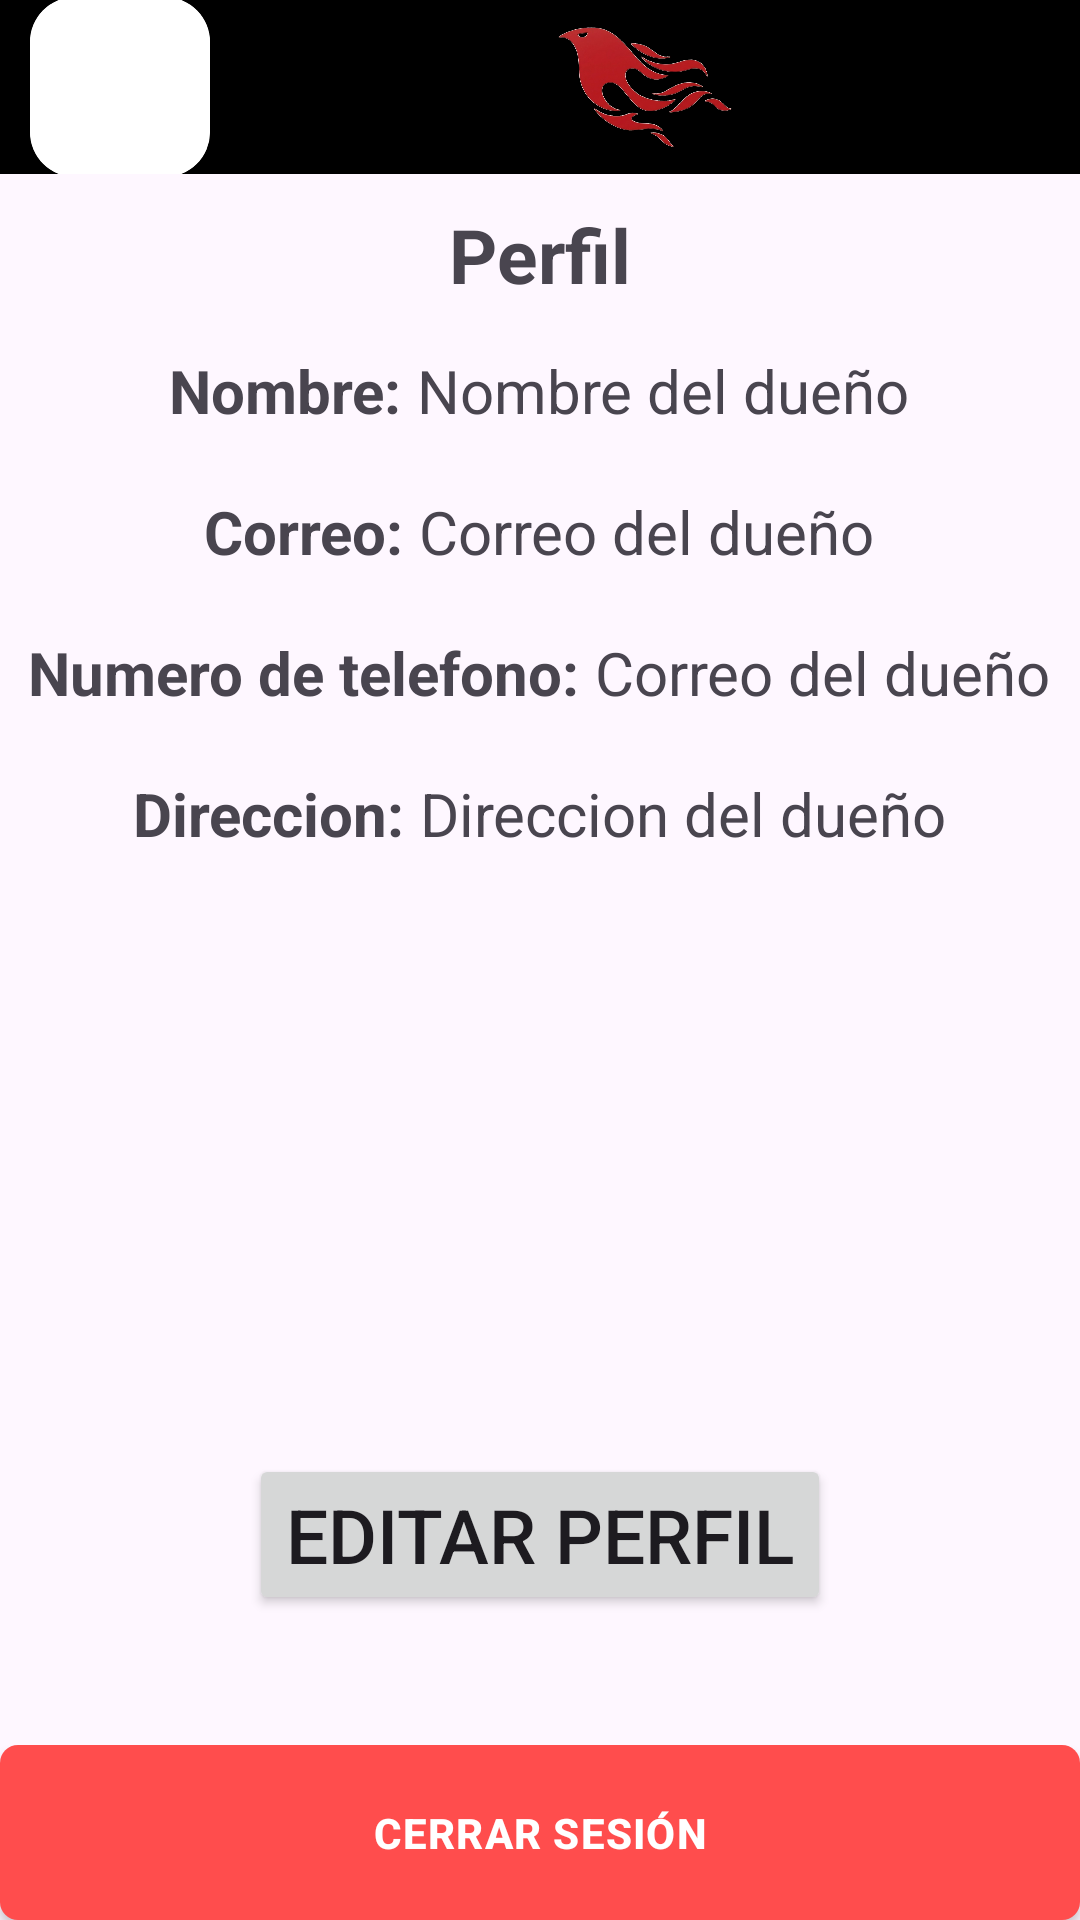

Write the Android layout XML for this screen, with the resource values it uses.
<!-- AndroidManifest.xml: application theme Theme.Veterinaria_Respaldo_app -->
<!-- res/layout/activity_pantalla_perfil.xml -->
<?xml version="1.0" encoding="utf-8"?>
<androidx.constraintlayout.widget.ConstraintLayout xmlns:android="http://schemas.android.com/apk/res/android"
    xmlns:app="http://schemas.android.com/apk/res-auto"
    xmlns:tools="http://schemas.android.com/tools"
    android:id="@+id/main"
    android:layout_width="match_parent"
    android:layout_height="match_parent"
    tools:context=".Pantalla_Perfil">
        <LinearLayout
            android:layout_width="match_parent"
            android:layout_height="match_parent"
            android:orientation="vertical"
            >
            <LinearLayout
                android:layout_width="match_parent"
                android:layout_height="0dp"
                android:layout_weight="10"
                android:background="@color/black"
                android:gravity="center"
                >
                <androidx.cardview.widget.CardView
                    android:id="@+id/boton_back_perf"
                    android:layout_width="60dp"
                    android:layout_height="60dp"
                    android:layout_marginLeft="10dp"
                    app:cardCornerRadius="15dp">
                    <ImageView
                        android:layout_width="60dp"
                        android:layout_height="60dp"
                        android:background="@color/white"
                        android:src="@drawable/baseline_arrow_back_24"
                        />
                </androidx.cardview.widget.CardView>
                <View
                    android:layout_width="0dp"
                    android:layout_height="0dp"
                    android:layout_weight="1"/>

                <ImageView
                    android:layout_width="60dp"
                    android:layout_height="60dp"
                    android:background="@color/black"
                    android:src="@drawable/logo_de_la_veterinaria_transparente"
                    />
                <View
                    android:layout_width="0dp"
                    android:layout_height="0dp"
                    android:layout_weight="1"/>

            </LinearLayout>


            <LinearLayout
                android:layout_width="match_parent"
                android:layout_height="0dp"
                android:layout_weight="90"
                android:orientation="vertical"
                android:gravity="center">
            <ScrollView
                android:layout_width="match_parent"
                android:layout_height="match_parent"
                android:layout_gravity="center">
                <LinearLayout
                    android:layout_width="match_parent"
                    android:layout_height="match_parent"
                    android:gravity="center"
                    android:orientation="vertical">
                <TextView
                    android:layout_marginTop="10dp"
                    android:layout_width="wrap_content"
                    android:layout_height="wrap_content"
                    android:text="Perfil"
                    android:textSize="25sp"
                    android:textStyle="bold"/>
<LinearLayout
    android:layout_width="match_parent"
    android:layout_height="match_parent"
    android:orientation="horizontal"
    android:gravity="center">
                    <TextView
                        android:layout_marginTop="10dp"
                        android:layout_width="wrap_content"
                        android:layout_height="wrap_content"
                        android:text="Nombre: "
                        android:textSize="20sp"
                        android:textStyle="bold"/>
    <TextView
        android:id="@+id/nombre_dueno"
        android:layout_marginTop="10dp"
        android:layout_width="wrap_content"
        android:layout_height="wrap_content"
        android:text="Nombre del dueño"
        android:maxLines="3"
        android:textSize="20sp"
        android:textStyle="normal"/>
</LinearLayout>
                    <LinearLayout
                        android:layout_marginTop="10dp"
                        android:layout_width="match_parent"
                        android:layout_height="match_parent"
                        android:orientation="horizontal"
                        android:gravity="center">
                        <TextView
                            android:layout_marginTop="10dp"
                            android:layout_width="wrap_content"
                            android:layout_height="wrap_content"
                            android:text="Correo: "
                            android:textSize="20sp"
                            android:textStyle="bold"/>
                        <TextView
                            android:id="@+id/correo_dueno"
                            android:layout_marginTop="10dp"
                            android:layout_width="wrap_content"
                            android:layout_height="wrap_content"
                            android:text="Correo del dueño"
                            android:maxLines="3"
                            android:textSize="20sp"
                            android:textStyle="normal"/>
                    </LinearLayout>
                    <LinearLayout
                        android:layout_marginTop="10dp"
                        android:layout_width="match_parent"
                        android:layout_height="match_parent"
                        android:orientation="horizontal"
                        android:gravity="center">
                        <TextView
                            android:layout_marginTop="10dp"
                            android:layout_width="wrap_content"
                            android:layout_height="wrap_content"
                            android:text="Numero de telefono: "
                            android:textSize="20sp"
                            android:textStyle="bold"/>
                        <TextView
                            android:id="@+id/telefono_dueno"
                            android:layout_marginTop="10dp"
                            android:layout_width="wrap_content"
                            android:layout_height="wrap_content"
                            android:text="Correo del dueño"
                            android:maxLines="3"
                            android:textSize="20sp"
                            android:textStyle="normal"/>

                    </LinearLayout>
                    <LinearLayout
                        android:layout_marginTop="10dp"
                        android:layout_width="match_parent"
                        android:layout_height="match_parent"
                        android:orientation="horizontal"
                        android:gravity="center">
                        <TextView
                            android:layout_marginTop="10dp"
                            android:layout_width="wrap_content"
                            android:layout_height="wrap_content"
                            android:text="Direccion: "
                            android:textSize="20sp"
                            android:textStyle="bold"/>
                        <TextView
                            android:id="@+id/direccion_dueno"
                            android:layout_marginTop="10dp"
                            android:layout_width="wrap_content"
                            android:layout_height="wrap_content"
                            android:text="Direccion del dueño"
                            android:maxLines="3"
                            android:textSize="20sp"
                            android:textStyle="normal"/>
                    </LinearLayout>
                    <Button
                        android:id="@+id/editar_perfil"
                        android:layout_marginTop="205dp"
                        android:layout_width="wrap_content"
                        android:layout_height="wrap_content"
                        android:textSize="25sp"
                        android:text="Editar Perfil"/>
                </LinearLayout>


            </ScrollView>
            </LinearLayout>
            <LinearLayout
                android:layout_width="match_parent"
                android:layout_height="0dp"
                android:layout_weight="10"
                android:gravity="center"
                >
                <Button
                    android:id="@+id/boton_cerrar_sesion"
                    android:layout_width="match_parent"
                    android:layout_height="match_parent"
                    android:background="@drawable/bg_button_login"
                    android:elevation="0dp"
                    android:letterSpacing="0.03"
                    android:paddingTop="14dp"
                    android:paddingBottom="14dp"
                    android:text="CERRAR SESIÓN"
                    android:textColor="@color/white"
                    android:textSize="14sp"
                    android:textStyle="bold" />

            </LinearLayout>
        </LinearLayout>

    </androidx.constraintlayout.widget.ConstraintLayout>
<!-- resources referenced by this layout -->
<resources>
  <color name="black">#FF000000</color>
  <color name="white">#FFFFFFFF</color>
  <!-- drawable bg_button_login (drawable) -->
  <?xml version="1.0" encoding="utf-8"?>
  <selector xmlns:android="http://schemas.android.com/apk/res/android">
      <item android:state_pressed="true">
          <shape android:shape="rectangle">
              <solid android:color="@color/vet_red_dark" />
              <corners android:radius="6dp" />
          </shape>
      </item>
      <item>
          <shape android:shape="rectangle">
              <solid android:color="@color/vet_red" />
              <corners android:radius="6dp" />
          </shape>
      </item>
  </selector>
  <!-- drawable logo_de_la_veterinaria_transparente: png bitmap (drawable, 218363 bytes) -->
  <style name="Theme.Veterinaria_Respaldo_app" parent="Base.Theme.Veterinaria_Respaldo_app" />
  <color name="vet_red_dark">#E03B3B</color>
  <color name="vet_red">#FF4D4D</color>
  <style name="Base.Theme.Veterinaria_Respaldo_app" parent="Theme.Material3.DayNight.NoActionBar">
          
          <item name="colorPrimary">@color/vet_red</item>
          <item name="colorOnPrimary">@color/white</item>
          <item name="colorSecondary">@color/vet_red</item>
          <item name="colorOnSecondary">@color/white</item>
      </style>
</resources>
